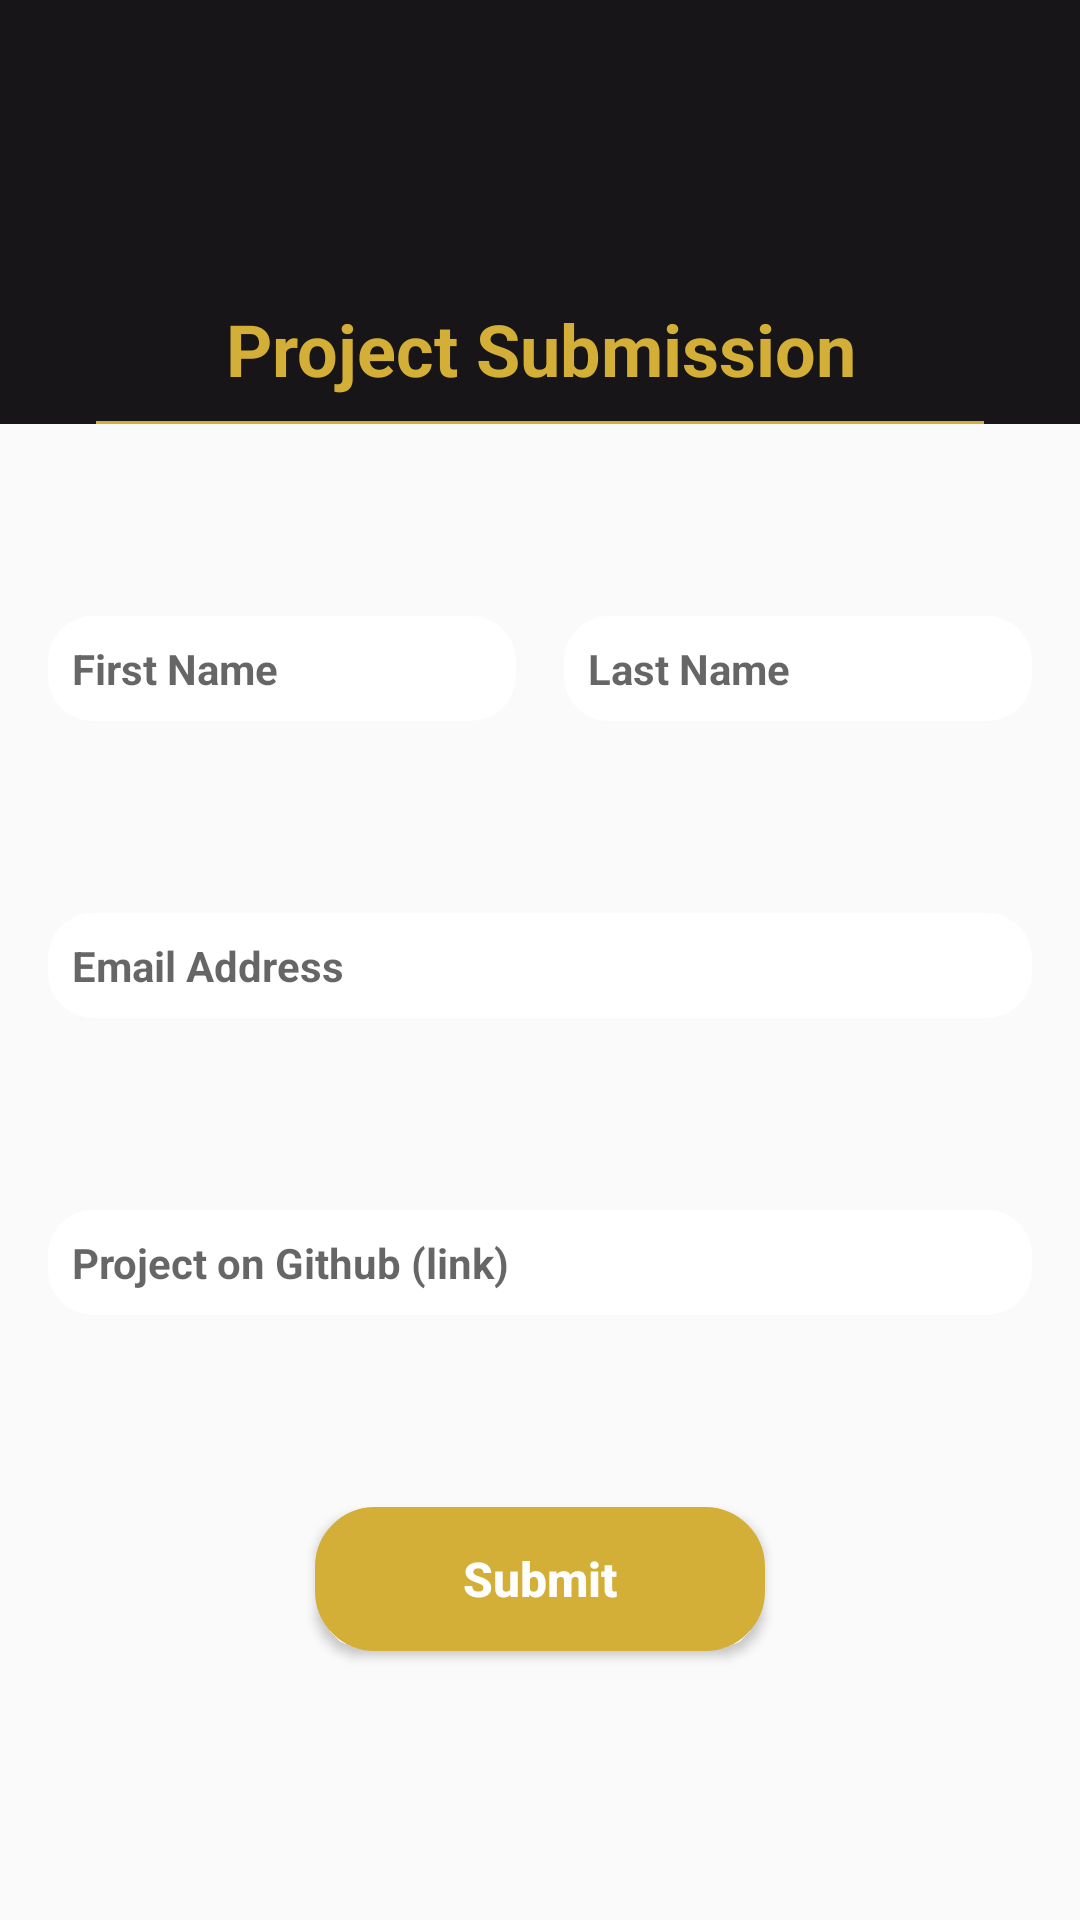

Produce the Android XML layout that renders to this screen, including the resource entries it uses.
<!-- AndroidManifest.xml: activity theme AppTheme.NoActionBar -->
<!-- res/layout/activity_submit.xml -->
<?xml version="1.0" encoding="utf-8"?>
<layout xmlns:android="http://schemas.android.com/apk/res/android"
    xmlns:app="http://schemas.android.com/apk/res-auto"
    xmlns:tools="http://schemas.android.com/tools">

    <data>

    </data>

    <androidx.constraintlayout.widget.ConstraintLayout
        android:layout_width="match_parent"
        android:layout_height="match_parent"
        android:background="@drawable/bg_main"
        tools:context=".activitys.submit.SubmitActivity">

        <com.google.android.material.appbar.AppBarLayout
            android:id="@+id/appBarLayout"
            android:layout_width="match_parent"
            android:layout_height="wrap_content"
            app:layout_constraintTop_toTopOf="parent"
            app:layout_constraintStart_toStartOf="parent">
            <androidx.constraintlayout.widget.ConstraintLayout
                android:layout_width="match_parent"
                android:layout_height="wrap_content">


                <ImageView
                    android:id="@+id/imageView3"
                    android:layout_width="0dp"
                    android:layout_height="100dp"
                    android:contentDescription="@string/app_name"
                    android:src="@drawable/gads_header"
                    app:layout_constraintEnd_toEndOf="parent"
                    app:layout_constraintBottom_toTopOf="@id/textView"
                    app:layout_constraintStart_toEndOf="@+id/backButton"
                    app:layout_constraintTop_toTopOf="parent" />

                <TextView
                    android:id="@+id/textView"
                    android:layout_width="match_parent"
                    android:layout_height="wrap_content"
                    android:gravity="center"
                    android:text="@string/text_project_submission"
                    android:textColor="@color/gold5"
                    android:textSize="24sp"
                    android:textStyle="bold"
                    app:layout_constraintEnd_toEndOf="parent"
                    app:layout_constraintStart_toStartOf="parent"
                    app:layout_constraintTop_toBottomOf="@+id/imageView3" />

                <ImageView
                    android:id="@+id/imageView4"
                    android:layout_width="match_parent"
                    android:layout_height="1dp"
                    android:layout_marginStart="32dp"
                    android:layout_marginTop="8dp"
                    android:layout_marginEnd="32dp"
                    android:contentDescription="@null"
                    app:layout_constraintEnd_toEndOf="parent"
                    app:layout_constraintStart_toStartOf="parent"
                    app:layout_constraintTop_toBottomOf="@+id/textView"
                    android:background="@color/gold5" />



                <ImageButton
                    android:id="@+id/backButton"
                    android:layout_width="wrap_content"
                    android:layout_height="wrap_content"
                    android:layout_marginStart="10dp"
                    android:background="@android:color/transparent"
                    app:layout_constraintBottom_toBottomOf="@+id/imageView3"
                    app:layout_constraintStart_toStartOf="parent"
                    app:layout_constraintTop_toTopOf="@+id/imageView3"
                    app:srcCompat="@drawable/ic_back" />

            </androidx.constraintlayout.widget.ConstraintLayout>

        </com.google.android.material.appbar.AppBarLayout>



        <EditText
            android:id="@+id/firstNameEditText"
            android:layout_width="0dp"
            android:layout_height="wrap_content"
            android:layout_marginStart="16dp"
            android:layout_marginTop="64dp"
            android:layout_marginEnd="16dp"
            android:background="@drawable/ic_curved_rectangle_white"
            android:ems="10"
            android:hint="@string/text_first_name"
            android:inputType="textPersonName"
            android:padding="8dp"
            android:textSize="14sp"
            android:textStyle="bold"
            app:layout_constraintEnd_toStartOf="@+id/lastNameEditText"
            app:layout_constraintHorizontal_bias="0.5"
            app:layout_constraintStart_toStartOf="parent"
            app:layout_constraintTop_toBottomOf="@+id/appBarLayout" />

        <EditText
            android:id="@+id/lastNameEditText"
            android:layout_width="0dp"
            android:layout_height="wrap_content"
            android:layout_marginEnd="16dp"
            android:background="@drawable/ic_curved_rectangle_white"
            android:ems="10"
            android:hint="@string/text_last_name"
            android:inputType="textPersonName"
            android:padding="8dp"
            android:textSize="14sp"
            android:textStyle="bold"
            app:layout_constraintBottom_toBottomOf="@+id/firstNameEditText"
            app:layout_constraintEnd_toEndOf="parent"
            app:layout_constraintHorizontal_bias="0.5"
            app:layout_constraintHorizontal_chainStyle="spread_inside"
            app:layout_constraintStart_toEndOf="@+id/firstNameEditText"
            app:layout_constraintTop_toTopOf="@+id/firstNameEditText" />

        <EditText
            android:id="@+id/editTextEmail"
            android:layout_width="0dp"
            android:layout_height="wrap_content"
            android:layout_marginStart="16dp"
            android:layout_marginTop="64dp"
            android:layout_marginEnd="16dp"
            android:background="@drawable/ic_curved_rectangle_white"
            android:ems="10"
            android:hint="@string/text_email_address"
            android:inputType="textEmailAddress"
            android:padding="8dp"
            android:textSize="14sp"
            android:textStyle="bold"
            app:layout_constraintEnd_toEndOf="parent"
            app:layout_constraintStart_toStartOf="parent"
            app:layout_constraintTop_toBottomOf="@+id/firstNameEditText" />

        <EditText
            android:id="@+id/editTextproLink"
            android:layout_width="0dp"
            android:layout_height="wrap_content"
            android:layout_marginStart="16dp"
            android:layout_marginTop="64dp"
            android:layout_marginEnd="16dp"
            android:background="@drawable/ic_curved_rectangle_white"
            android:ems="10"
            android:hint="@string/text_project_link"
            android:padding="8dp"
            android:textSize="14sp"
            android:textStyle="bold"
            app:layout_constraintEnd_toEndOf="parent"
            app:layout_constraintHorizontal_bias="0.0"
            app:layout_constraintStart_toStartOf="parent"
            app:layout_constraintTop_toBottomOf="@+id/editTextEmail" />

        <Button
            android:id="@+id/btn_submit"
            android:layout_width="150dp"
            android:layout_height="wrap_content"
            android:layout_marginTop="64dp"
            android:background="@drawable/confirm_submit_background"
            android:paddingStart="30dp"
            android:paddingEnd="30dp"
            android:text="@string/text_submit"
            android:textColor="@android:color/white"
            android:textStyle="bold"
            android:textSize="16sp"
            android:textAllCaps="false"
            app:layout_constraintEnd_toEndOf="parent"
            app:layout_constraintStart_toStartOf="parent"
            app:layout_constraintTop_toBottomOf="@+id/editTextproLink" />


    </androidx.constraintlayout.widget.ConstraintLayout>
</layout>
<!-- resources referenced by this layout -->
<resources>
  <color name="gold5">#D4AF37</color>
  <!-- drawable confirm_submit_background (drawable) -->
  <?xml version="1.0" encoding="utf-8"?>
  <shape xmlns:android="http://schemas.android.com/apk/res/android"
      android:shape="rectangle">
      <corners android:radius="16dp" />
      <solid android:color="@color/gold5" />
      <stroke
          android:width="8dp"
          android:color="@color/gold5" />
  </shape>
  <!-- drawable ic_curved_rectangle_white (drawable) -->
  <?xml version="1.0" encoding="utf-8"?>
  <shape xmlns:android="http://schemas.android.com/apk/res/android"
      android:shape="rectangle">
  
      <corners android:radius="15dp" />
      <solid android:color="@color/colorWhite" />
  
  </shape>
  <string name="app_name">Google Africa Developer Scholarship</string>
  <string name="text_email_address">Email Address</string>
  <string name="text_first_name">First Name</string>
  <string name="text_last_name">Last Name</string>
  <string name="text_project_link">Project on Github (link)</string>
  <string name="text_project_submission">Project Submission</string>
  <string name="text_submit">Submit</string>
  <style name="AppTheme.NoActionBar">
          <item name="windowActionBar">false</item>
          <item name="windowNoTitle">true</item>
      </style>
  <color name="colorWhite">#FFFFFF</color>
</resources>
